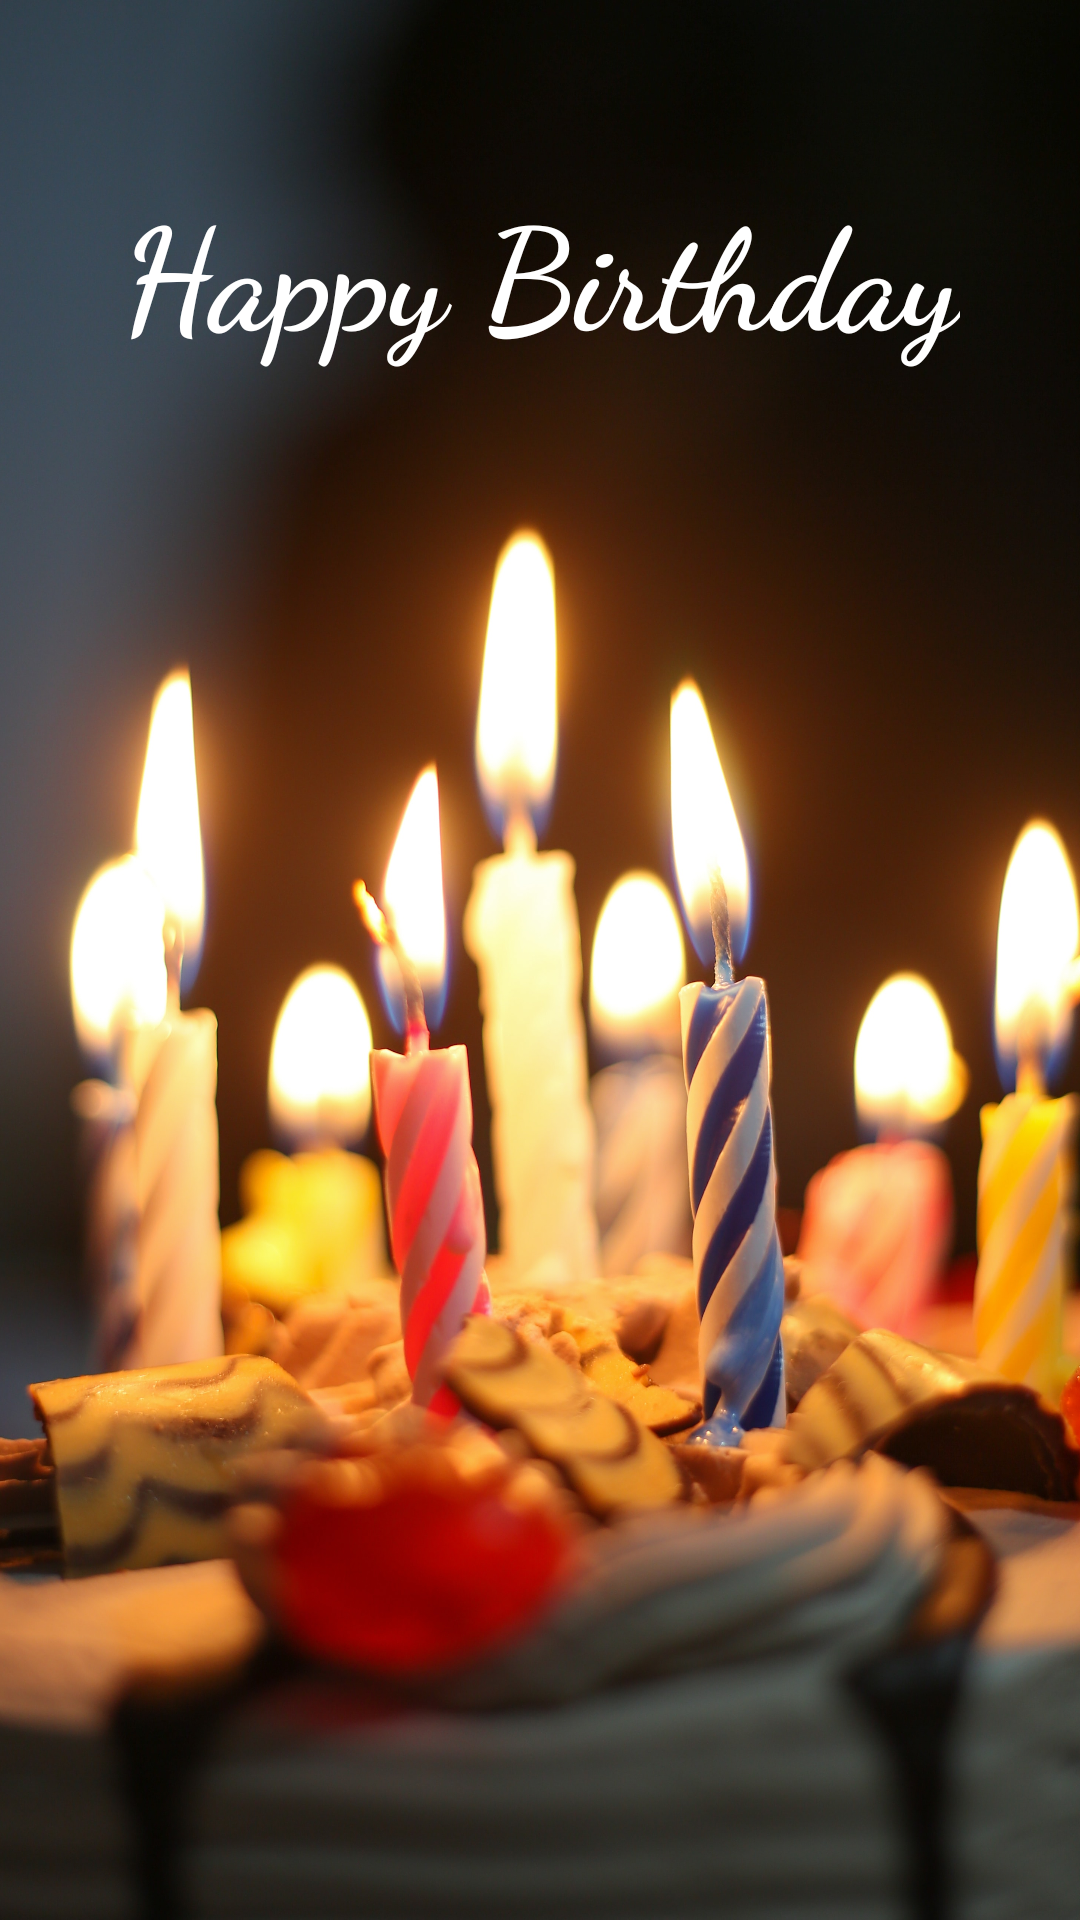

Produce the Android XML layout that renders to this screen, including the resource entries it uses.
<!-- AndroidManifest.xml: application theme Theme.Bdaaygreet -->
<!-- res/layout/activity_birthdaygreetingactivity.xml -->
<?xml version="1.0" encoding="utf-8"?>
<layout xmlns:android="http://schemas.android.com/apk/res/android"
    xmlns:app="http://schemas.android.com/apk/res-auto"
    xmlns:tools="http://schemas.android.com/tools">

    <data>

    </data>

    <androidx.constraintlayout.widget.ConstraintLayout
        android:layout_width="match_parent"
        android:layout_height="match_parent"
        tools:context=".birthdaygreetingactivity">

        <ImageView
            android:layout_width="match_parent"
            android:layout_height="match_parent"
            android:src="@drawable/cake"
            android:scaleType="centerCrop"/>

        <TextView
            android:id="@+id/birthdayGreeting"
            android:layout_width="wrap_content"
            android:layout_height="wrap_content"
            android:text="@string/happy_birthday"
            app:layout_constraintBottom_toBottomOf="parent"
            app:layout_constraintEnd_toEndOf="parent"
            app:layout_constraintStart_toStartOf="parent"
            app:layout_constraintTop_toTopOf="parent"
            app:layout_constraintVertical_bias="0.1"
            android:textAlignment="center"
            android:gravity="center_horizontal"
            android:textSize="47sp"
            android:fontFamily="cursive"
            android:textColor="@color/design_default_color_on_primary"
            android:textStyle="bold"
            />
            

    </androidx.constraintlayout.widget.ConstraintLayout>
</layout>
<!-- resources referenced by this layout -->
<resources>
  <!-- drawable cake: jpeg bitmap (drawable-v24, 998465 bytes) -->
  <string name="happy_birthday">Happy Birthday</string>
  <style name="Theme.Bdaaygreet" parent="Theme.MaterialComponents.DayNight.DarkActionBar">
          
          <item name="colorPrimary">@color/purple_500</item>
          <item name="colorPrimaryVariant">@color/purple_700</item>
          <item name="colorOnPrimary">@color/white</item>
          
          <item name="colorSecondary">@color/teal_200</item>
          <item name="colorSecondaryVariant">@color/teal_700</item>
          <item name="colorOnSecondary">@color/black</item>
          
          <item name="android:statusBarColor" tools:targetApi="l">?attr/colorPrimaryVariant</item>
          
      </style>
  <!-- not gathered from this repository: default colours our renderer supplied (Android Studio template values) -->
  <color name="purple_500">#FF6200EE</color>
  <color name="purple_700">#FF3700B3</color>
  <color name="teal_200">#FF03DAC5</color>
  <color name="teal_700">#FF018786</color>
  <color name="black">#FF000000</color>
  <color name="white">#FFFFFFFF</color>
</resources>
